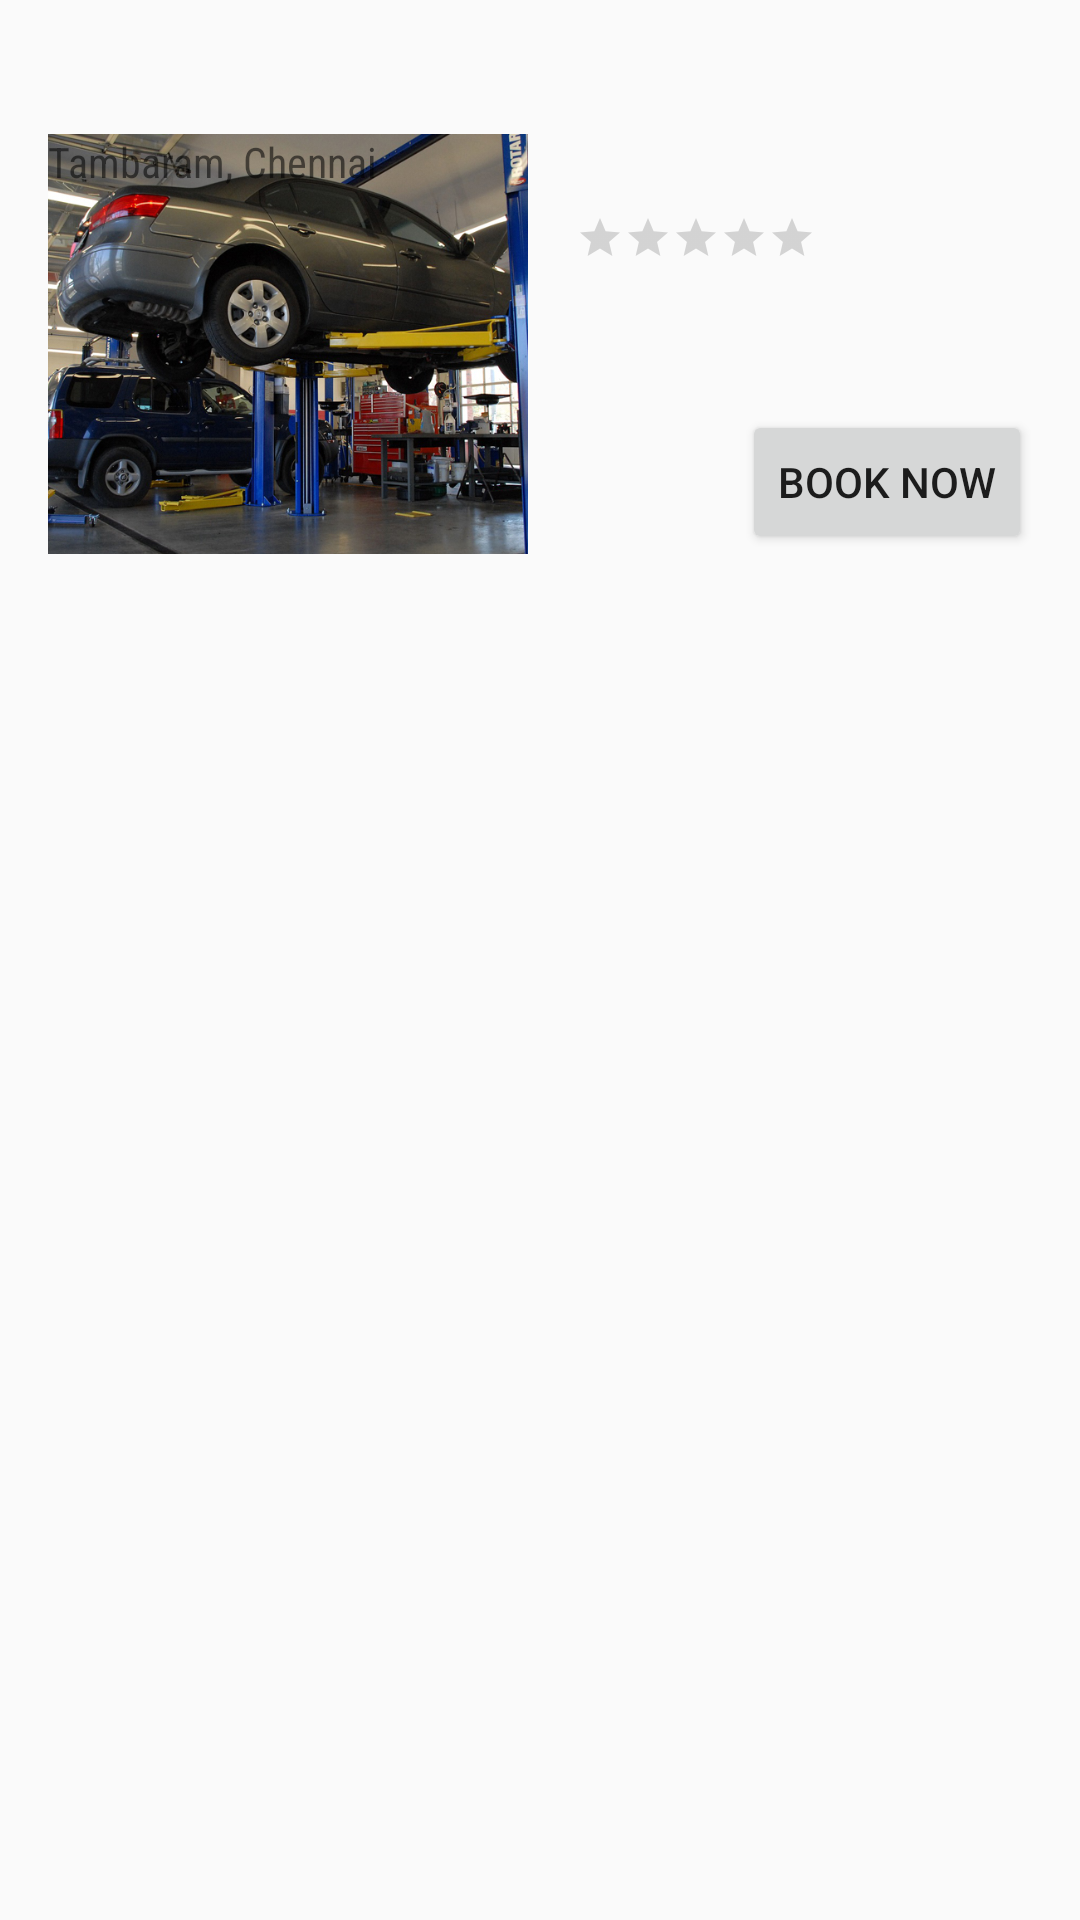

Produce the Android XML layout that renders to this screen, including the resource entries it uses.
<!-- AndroidManifest.xml: application theme AppTheme -->
<!-- res/layout/layout_list_item.xml -->
<?xml version="1.0" encoding="utf-8"?>
<android.support.constraint.ConstraintLayout xmlns:android="http://schemas.android.com/apk/res/android"
    xmlns:app="http://schemas.android.com/apk/res-auto"
    xmlns:tools="http://schemas.android.com/tools"
    android:layout_width="match_parent"
    android:layout_height="wrap_content"
    android:padding="16dp">

    <ImageView
        android:id="@+id/image"
        android:layout_width="160dp"
        android:layout_height="140dp"
        android:layout_marginTop="16dp"
        android:scaleType="centerCrop"
        android:src="@drawable/car_service"
        app:layout_constraintBottom_toBottomOf="@+id/serviceType"
        app:layout_constraintStart_toStartOf="parent"
        app:layout_constraintTop_toBottomOf="@+id/location"
        app:layout_constraintVertical_bias="1.0"
        tools:src="@tools:sample/avatars" />

    <TextView
        android:id="@+id/name"
        android:layout_width="0dp"
        android:layout_height="wrap_content"
        android:textAppearance="?android:textAppearanceMedium"
        android:textColor="@android:color/black"
        app:layout_constraintEnd_toEndOf="parent"
        app:layout_constraintHorizontal_bias="0.0"
        app:layout_constraintStart_toStartOf="parent"
        app:layout_constraintTop_toTopOf="parent"
        tools:text="RajLakshmi Service Center" />

    <TextView
        android:id="@+id/location"
        android:layout_width="wrap_content"
        android:layout_height="wrap_content"
        android:layout_marginTop="4dp"
        android:drawableLeft="@drawable/ic_location_on"
        android:drawableStart="@drawable/ic_location_on"
        android:text="Tambaram, Chennai"
        android:textAppearance="?android:textAppearanceSmall"
        app:layout_constraintBottom_toTopOf="@+id/ratingBar"
        app:layout_constraintEnd_toStartOf="@+id/distance"
        app:layout_constraintHorizontal_bias="0.0"
        app:layout_constraintStart_toStartOf="@+id/name"
        app:layout_constraintTop_toBottomOf="@+id/name"
        app:layout_constraintVertical_bias="0.0" />

    <TextView
        android:id="@+id/distance"
        android:layout_width="0dp"
        android:layout_height="wrap_content"
        android:layout_marginEnd="8dp"
        android:layout_marginLeft="8dp"
        android:layout_marginRight="8dp"
        android:layout_marginStart="8dp"
        android:layout_marginTop="4dp"
        android:textAppearance="?android:textAppearanceSmall"
        app:layout_constraintEnd_toEndOf="parent"
        app:layout_constraintStart_toEndOf="@+id/location"
        app:layout_constraintTop_toBottomOf="@+id/name"
        tools:text="2.5km away" />

    <RatingBar
        android:id="@+id/ratingBar"
        style="?attr/ratingBarStyleSmall"
        android:layout_width="wrap_content"
        android:layout_height="wrap_content"
        android:layout_marginLeft="16dp"
        android:layout_marginStart="16dp"
        android:layout_marginTop="8dp"
        app:layout_constraintStart_toEndOf="@+id/image"
        app:layout_constraintTop_toBottomOf="@+id/distance"
        tools:rating="4.5" />

    <TextView
        android:id="@+id/num_reviews"
        android:layout_width="wrap_content"
        android:layout_height="wrap_content"
        android:layout_marginLeft="16dp"
        android:layout_marginStart="16dp"
        app:layout_constraintBottom_toBottomOf="@+id/ratingBar"
        app:layout_constraintEnd_toEndOf="parent"
        app:layout_constraintHorizontal_bias="0.0"
        app:layout_constraintStart_toEndOf="@+id/ratingBar"
        app:layout_constraintTop_toTopOf="@+id/ratingBar"
        tools:text="64 reviews" />

    <TextView
        android:id="@+id/timings"
        android:layout_width="0dp"
        android:layout_height="wrap_content"
        android:layout_marginLeft="16dp"
        android:layout_marginStart="16dp"
        android:layout_marginTop="4dp"
        android:drawableLeft="@drawable/ic_event"
        android:drawablePadding="8dp"
        android:drawableStart="@drawable/ic_event"
        app:layout_constraintEnd_toEndOf="parent"
        app:layout_constraintHorizontal_bias="0.0"
        app:layout_constraintStart_toEndOf="@+id/image"
        app:layout_constraintTop_toBottomOf="@+id/ratingBar"
        tools:text="Monday to Saturday, 9am to 9pm" />

    <TextView
        android:id="@+id/charge_type"
        android:layout_width="0dp"
        android:layout_height="wrap_content"
        android:layout_marginLeft="16dp"
        android:layout_marginStart="16dp"
        android:layout_marginTop="4dp"
        app:layout_constraintEnd_toEndOf="parent"
        app:layout_constraintHorizontal_bias="0.0"
        app:layout_constraintStart_toEndOf="@+id/image"
        app:layout_constraintTop_toBottomOf="@+id/timings"
        tools:text="Basic Standard Service Charge" />

    <TextView
        android:id="@+id/price"
        android:layout_width="wrap_content"
        android:layout_height="wrap_content"
        android:layout_marginTop="4dp"
        android:textAppearance="?android:textAppearanceMedium"
        android:textColor="@color/colorAccent"
        app:layout_constraintStart_toStartOf="@+id/charge_type"
        app:layout_constraintTop_toBottomOf="@+id/charge_type"
        tools:text="Rs 500/-" />

    <TextView
        android:id="@+id/serviceType"
        android:layout_width="0dp"
        android:layout_height="wrap_content"
        android:layout_marginEnd="8dp"
        android:layout_marginRight="8dp"
        android:layout_marginTop="4dp"
        app:layout_constraintEnd_toStartOf="@+id/book_button"
        app:layout_constraintHorizontal_bias="0.0"
        app:layout_constraintStart_toStartOf="@+id/price"
        app:layout_constraintTop_toBottomOf="@+id/price"
        tools:text="Pick and Drop Available" />

    <Button
        android:id="@+id/book_button"
        android:layout_width="wrap_content"
        android:layout_height="wrap_content"
        android:layout_marginTop="8dp"
        android:text="Book Now"
        app:layout_constraintBottom_toBottomOf="@+id/serviceType"
        app:layout_constraintEnd_toEndOf="parent"
        app:layout_constraintTop_toBottomOf="@+id/charge_type"
        app:layout_constraintVertical_bias="1.0" />


</android.support.constraint.ConstraintLayout>
<!-- resources referenced by this layout -->
<resources>
  <color name="colorAccent">#03A9F4</color>
  <!-- drawable car_service: png bitmap (drawable-hdpi, 541713 bytes) -->
  <style name="AppTheme" parent="Theme.AppCompat.Light.DarkActionBar">
          
          <item name="colorPrimary">@color/colorPrimary</item>
          <item name="colorPrimaryDark">@color/colorPrimaryDark</item>
          <item name="colorAccent">@color/colorAccent</item>
          <item name="android:textViewStyle">@style/CustomFontStyle</item>
      </style>
  <color name="colorPrimary">#333333</color>
  <color name="colorPrimaryDark">#0c0c0c</color>
  <style name="CustomFontStyle" parent="android:Widget.TextView">
          <item name="android:fontFamily">sans-serif-condensed</item>
          <item name="android:typeface">sans</item>
      </style>
</resources>
